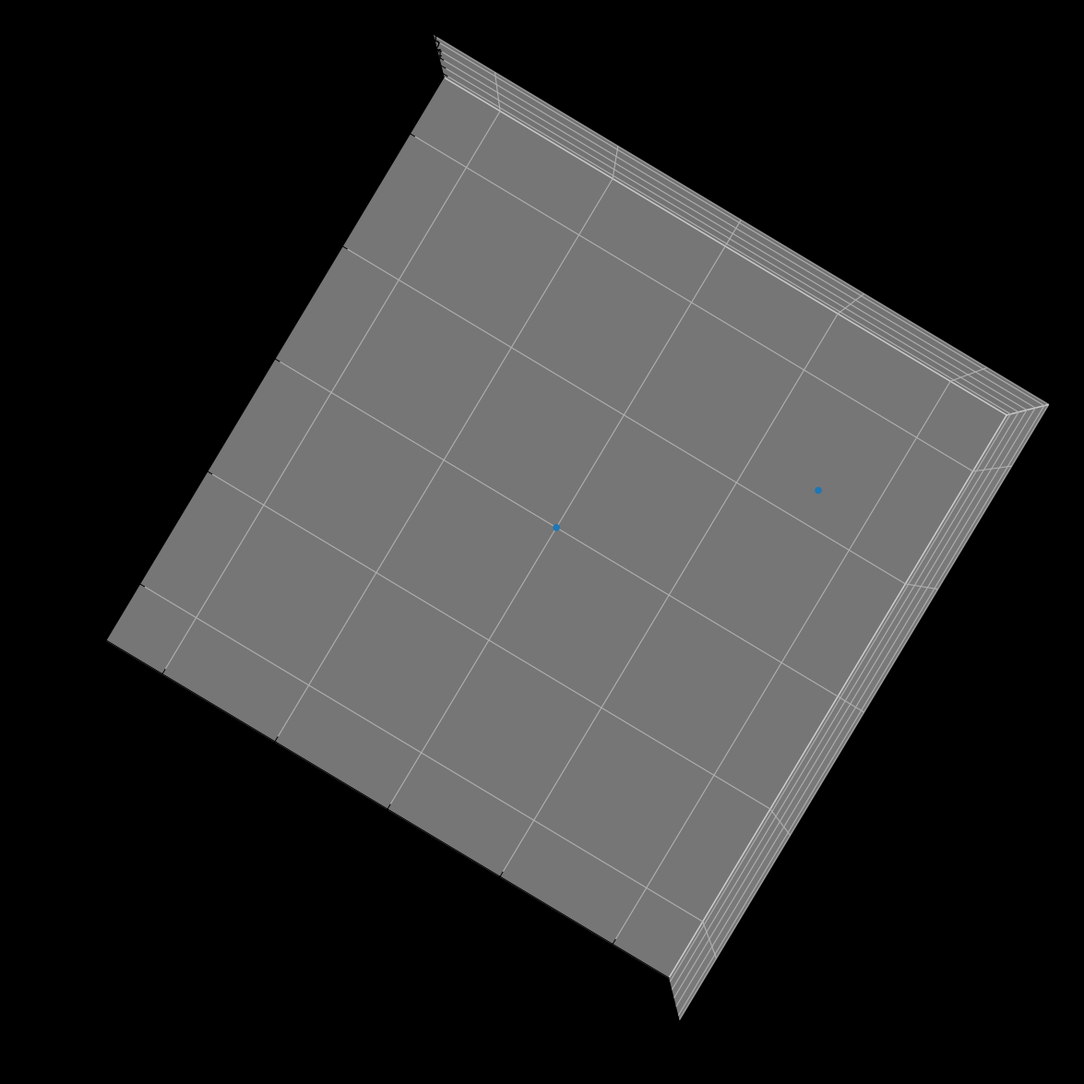

Generate this figure with matplotlib: (Note: this script raises an exception after producing the figure.)
import numpy as np
import matplotlib.pyplot as plt
import matplotlib.animation as animation

G = 6.6743 * 10 ** -11
Mm = 7.34767 * 10 ** 22
Me = 5.97219 * 10 ** 24
Ms = 1.9891 * 10 ** 30
Rs = 1.49597 * 10 ** 11
Re = 3.844 * 10 ** 8
Ve = 29782.7
Vm = 1022.0

class Star:
    def __init__(self, mass, position: np.array):
      self.mass = mass
      self.position = position

class Planet:
    def __init__(self, parents, mass, position: np.array, velocity: np.array, acceleration: np.array):
      self.parents = parents
      self.mass = mass
      self.position = position
      self.velocity = velocity
      self.acceleration = acceleration

class SolarSystem:
    def __init__(self, star: Star, planets: list, dt: int):
      self.star = star
      self.planets = planets
      self.dt = dt

    def get_accel(self, planet: Planet):
      accel = 0
      for p in planet.parents: 
        r = planet.position - p.position
        d = np.linalg.norm(planet.position - p.position)
        rhat = r / d
        a = -G * (p.mass / (d ** 2)) * rhat
        accel += a
      return accel

    def step(self):
      for p in self.planets:
        p.position += p.velocity * self.dt
        p.acceleration = self.get_accel(p)
        p.velocity += p.acceleration * self.dt
      return {'x': [p.position[0] for p in self.planets] + [0], 'y': [p.position[1] for p in self.planets] + [0], 'z': [p.position[2] for p in self.planets] + [0]}



def create_gif(model: SolarSystem, steps_per_frame, frames, filename):
  
  fig = plt.figure(figsize=(15,15), facecolor='black')
  ax = fig.add_subplot(projection='3d')
  scatter = ax.scatter3D([0], [0], [0])

  ax.set_xlim(-5.0e8, 5.0e8)
  ax.set_ylim(-5.0e8, 5.0e8)
  ax.set_zlim(-5.0e8, 5.0e8)
  ax.view_init(elev=90)
  ax.set_facecolor('black')

  def init():
    scatter._offsets3d = ([0], [0], [0])
    return scatter,

  def animate(i):
    for j in range(steps_per_frame):
      model.step()
    data = model.step()
    scatter._offsets3d = (data['x'], data['y'], data['z'])
    return scatter,


  anim = animation.FuncAnimation(fig, animate, init_func=init, frames=frames, interval=50, blit=True)
  anim.save(f'{filename}.gif', writer='pillow', fps=20)

earth = Star(Me, np.array([0, 0, 0]))
moon = Planet([earth], Mm, np.array([0, Re, 0]), np.array([Vm, 0, 0]), np.array([0, 0, 0]))
system = SolarSystem(earth, [moon], 1000)

create_gif(system, 100, 300, 'test5')
